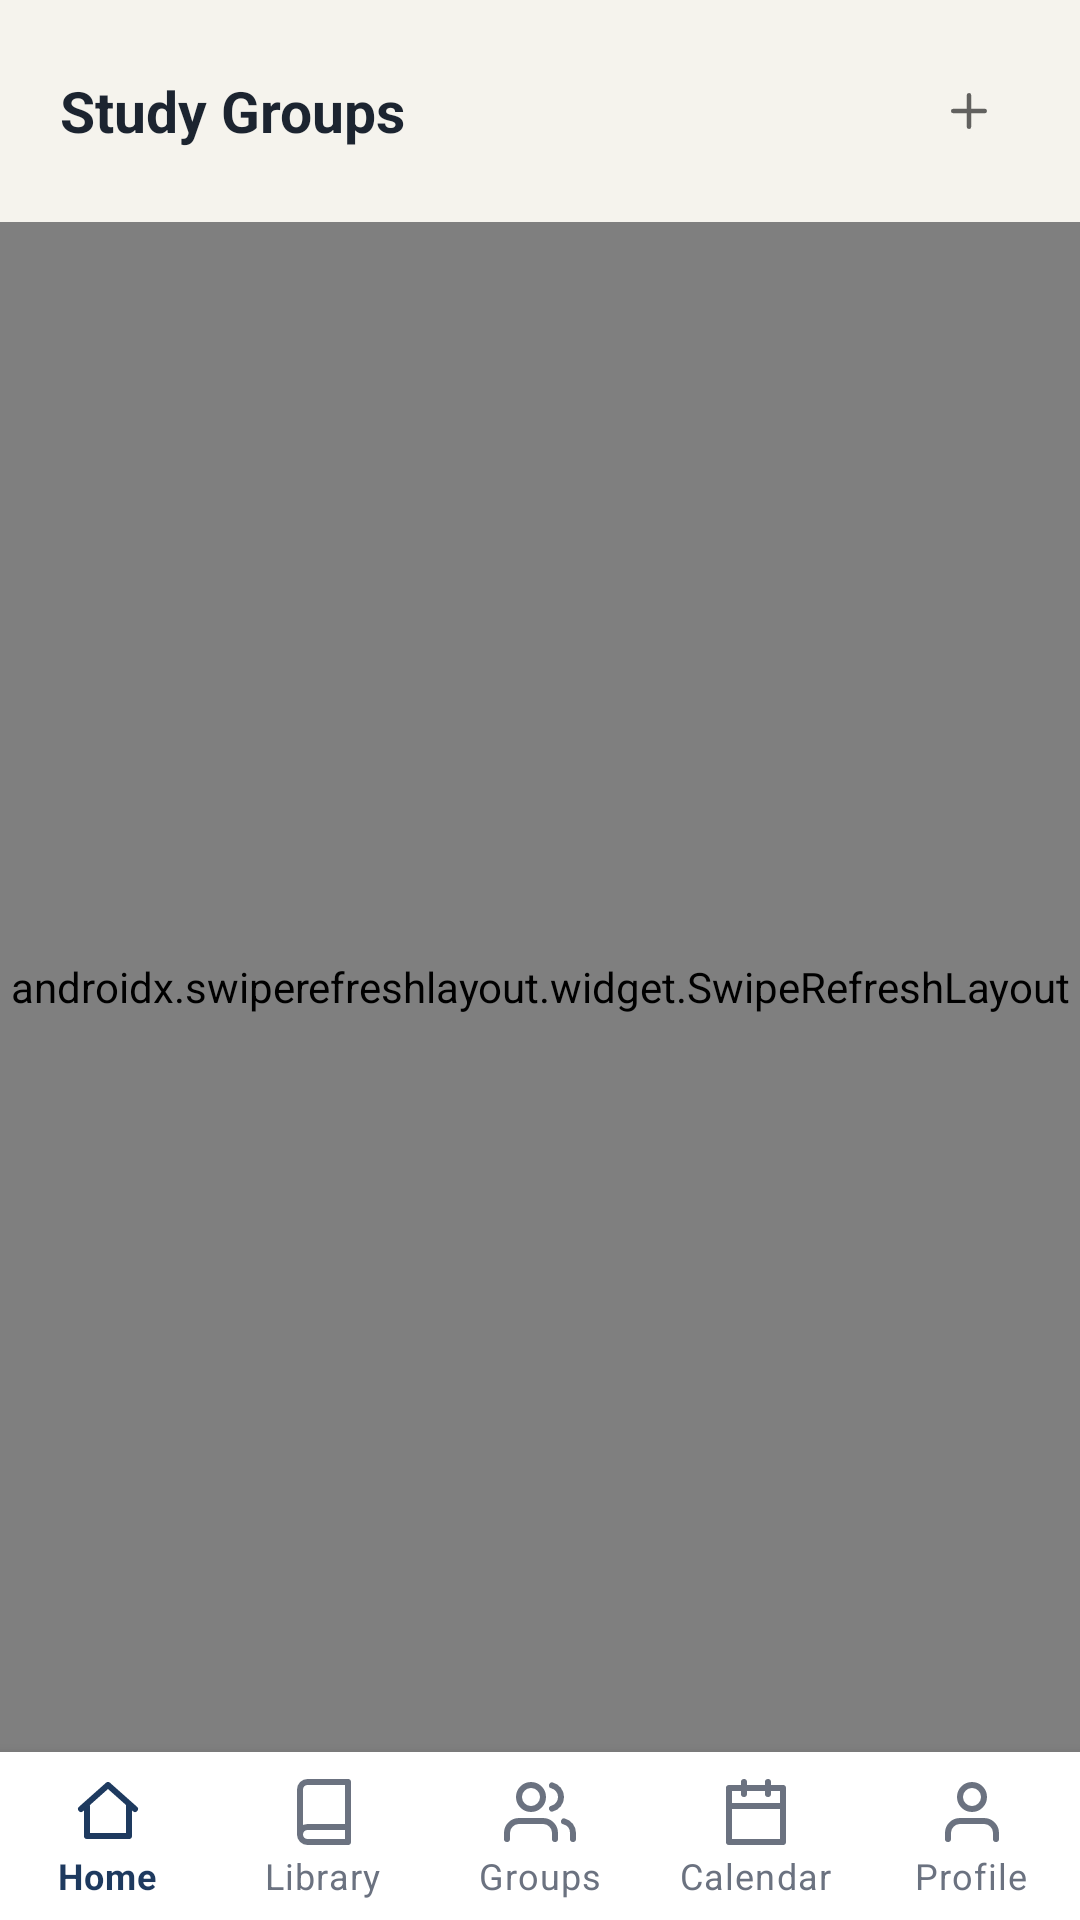

Produce the Android XML layout that renders to this screen, including the resource entries it uses.
<!-- AndroidManifest.xml: application theme Theme.StudyHubSA -->
<!-- res/layout/activity_study_groups.xml -->
<?xml version="1.0" encoding="utf-8"?>
<androidx.coordinatorlayout.widget.CoordinatorLayout xmlns:android="http://schemas.android.com/apk/res/android"
    xmlns:app="http://schemas.android.com/apk/res-auto"
    android:layout_width="match_parent"
    android:layout_height="match_parent"
    android:background="@color/bg">

    <LinearLayout
        android:layout_width="match_parent" android:layout_height="match_parent"
        android:layout_marginBottom="56dp" android:orientation="vertical">

        <LinearLayout
            android:layout_width="match_parent" android:layout_height="wrap_content"
            android:gravity="center_vertical" android:orientation="horizontal" android:padding="20dp">
            <TextView android:layout_width="0dp" android:layout_height="wrap_content" android:layout_weight="1"
                android:text="@string/study_groups_title" android:textColor="@color/ink"
                android:textSize="19sp" android:textStyle="bold"/>
            <ImageView android:id="@+id/btnCreateGroup" android:layout_width="34dp" android:layout_height="34dp"
                android:padding="8dp" android:background="@drawable/bg_card" android:src="@drawable/ic_add"/>
        </LinearLayout>

        <androidx.swiperefreshlayout.widget.SwipeRefreshLayout
            android:id="@+id/swipeRefresh"
            android:layout_width="match_parent" android:layout_height="0dp" android:layout_weight="1">
            <androidx.recyclerview.widget.RecyclerView
                android:id="@+id/rvGroups"
                android:layout_width="match_parent" android:layout_height="match_parent"
                android:clipToPadding="false" android:paddingHorizontal="20dp"/>
        </androidx.swiperefreshlayout.widget.SwipeRefreshLayout>
    </LinearLayout>

    <com.google.android.material.bottomnavigation.BottomNavigationView
        android:id="@+id/bottomNav"
        android:layout_width="match_parent" android:layout_height="wrap_content"
        android:layout_gravity="bottom"
        app:itemIconTint="@color/bottom_nav_color" app:itemTextColor="@color/bottom_nav_color"
        app:menu="@menu/bottom_nav_menu" app:labelVisibilityMode="labeled"
        android:background="@color/surface"/>
</androidx.coordinatorlayout.widget.CoordinatorLayout>
<!-- resources referenced by this layout -->
<resources>
  <color name="bg">#F5F3ED</color>
  <color name="ink">#1C2430</color>
  <color name="surface">#FFFFFF</color>
  <!-- drawable ic_add (drawable) -->
  <?xml version="1.0" encoding="utf-8"?>
  <vector xmlns:android="http://schemas.android.com/apk/res/android"
      android:width="24dp" android:height="24dp"
      android:viewportWidth="24" android:viewportHeight="24"
      android:tint="?attr/colorControlNormal">
    <path android:fillColor="#00000000" android:strokeColor="#FF1C2430" android:strokeWidth="2"
          android:strokeLineCap="round" android:strokeLineJoin="round"
          android:pathData="M12,5v14M5,12h14"/>
  </vector>
  <string name="study_groups_title">Study Groups</string>
  <style name="Theme.StudyHubSA" parent="Theme.MaterialComponents.DayNight.NoActionBar">
          <item name="colorPrimary">@color/primary</item>
          <item name="colorPrimaryDark">@color/primary_dark</item>
          <item name="colorAccent">@color/green</item>
          <item name="android:windowBackground">@color/bg</item>
          <item name="android:statusBarColor">@color/bg</item>
          <item name="android:windowLightStatusBar" tools:targetApi="m">true</item>
      </style>
  <color name="primary">#1E3A5F</color>
  <color name="primary_dark">#122A44</color>
  <color name="green">#3FA34D</color>
</resources>
